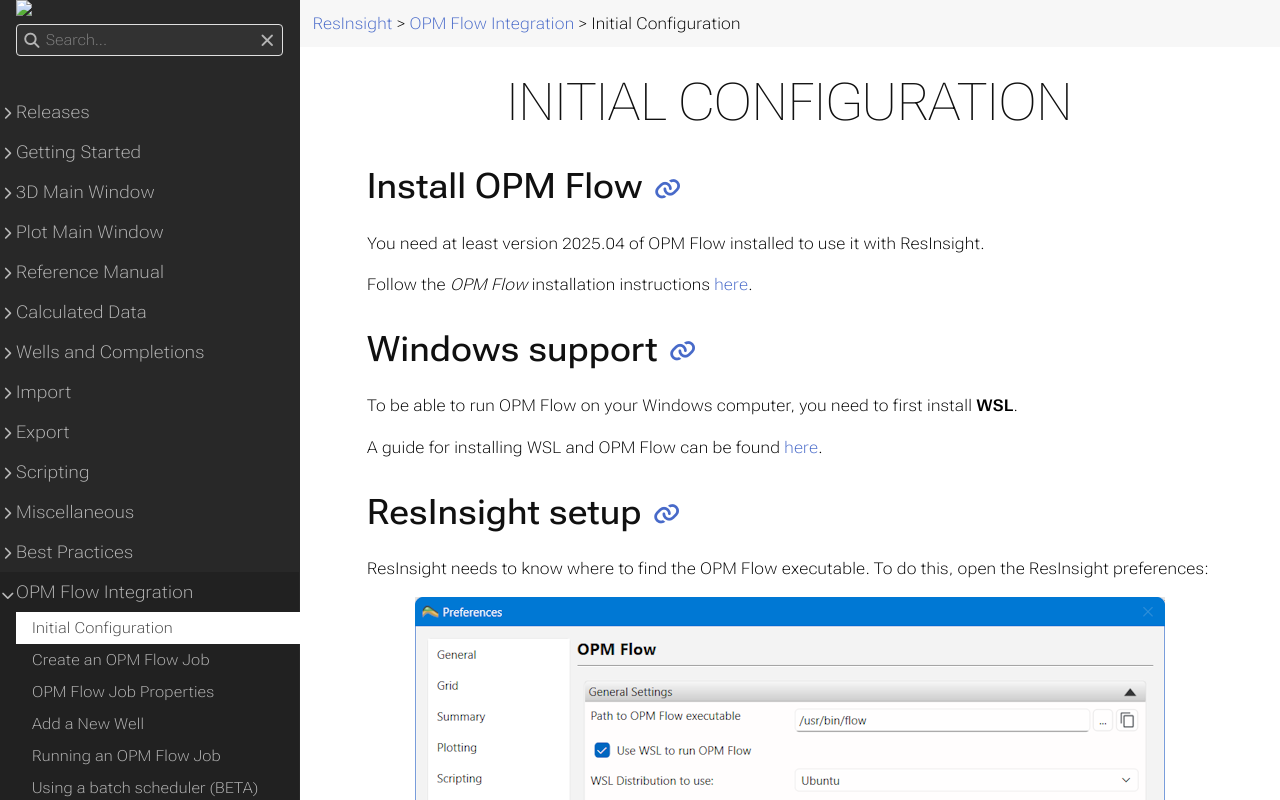

repository: OPM/ResInsight-UserDocumentation · page: opm-flow-integration/opmflowpreferences/index.html · generator: sphinx

+++
title = "Initial Configuration"

weight = 10
+++


## Install OPM Flow

You need at least version 2025.04 of OPM Flow installed to use it with ResInsight.

Follow the *OPM Flow* installation instructions [here](https://opm-project.org/?page_id=245).

## Windows support

To be able to run OPM Flow on your Windows computer, you need to first install **WSL**.

A guide for installing WSL and OPM Flow can be found [here](https://github.com/CeetronSolutions/OPM-flow-WSL-guide).

## ResInsight setup

ResInsight needs to know where to find the OPM Flow executable. To do this, open the ResInsight preferences:

![ResInsight Preferences - OPM Flow](/images/opm-flow-integration/preferences.png)

**Path to OPM Flow Executable:**
Enter the full path of the **flow** executable. Do not add any extra parameters here. If you use WSL, it is the full path inside the WSL instance you enter here.

**Use WSL to run OPM Flow:** (Windows only)
Turn this option on if you want to run OPM Flow using WSL on Windows. In case you have multiple WSL distributions installed, select the one you have flow installed in. 

**Enable MPI:**
Turn this option on if you want to run OPM Flow in parallel using MPI. You need to enter the full path to the mpirun executable you want to use. Do not add any extra parameters here. If you use WSL, it is the full path to mpirun inside the WSL instance you enter here.

**Default command line settings:**
This is where you define the command line parameters you want ResInsight to pass on to OPM Flow. The settings in this section will be the default settings for any new OPM Flow job you create in ResInsight. The settings can be overridden in a particular job, if needed. 

NOTE: If you change anything in this section, existing jobs will not be updated. The new settings will only be used by any new jobs you create.

**Process Control:**
Here you can specify the number of MPI processes to run in parallel if MPI has been enabled. You can also adjust the number of threads each process is allowed to use. Using more processes and threads could increase the performance of OPM Flow, but only to certain extent.

Refer to the [OPM Flow manual](https://opm-project.org/?page_id=955) for a description of the remaining parameters.
